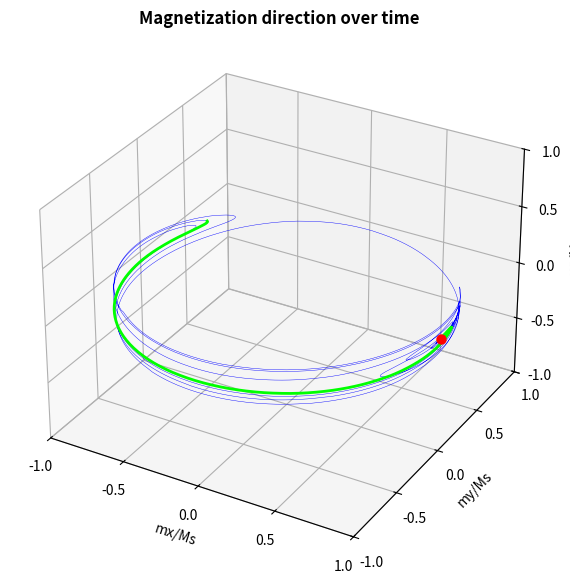
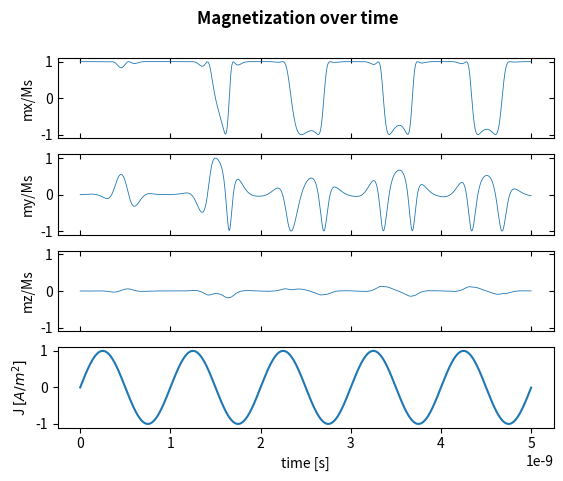
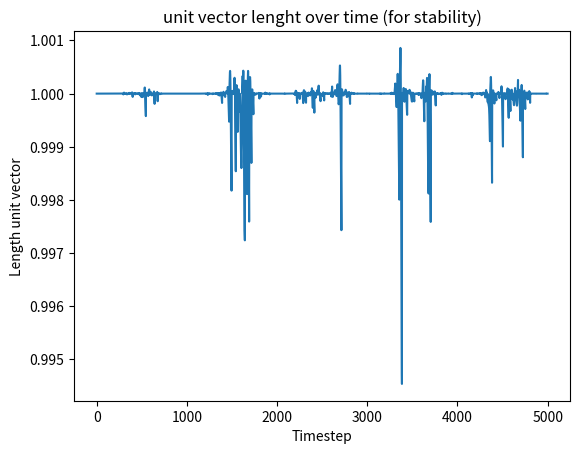

Write Python code to recreate these figures, in order.
"""
Within this file, all functions relevant for solving the LLG ODE are present:
- The actual ODE solver itself: LLG_solver()
- The LLG equation together with functions for relevant parameters such as e.g. the effective magnetic field, spin
    torque, etc.
"""
import time
import numpy as np
import matplotlib.pyplot as plt
from scipy.integrate import solve_ivp
import scipy.constants as constants
import scipy.special
from matplotlib.ticker import FormatStrFormatter
from matplotlib.ticker import MultipleLocator
from math import sqrt, floor, sin

# Defining relevant physical constants.
mu0: float = constants.mu_0  # [N/A^2]
hbar: float = constants.hbar
me: float = constants.electron_mass  # [kg]
charge: float = constants.elementary_charge  # [C]
gyro_ratio: float = 2 * charge / (2 * me)  # [A/m]
kb: float = constants.Boltzmann  # [m^2 kg S^-2 K^-1]

gyro_co = 2.4e5  # Gyromagnetic ratio for Co, copied from DOI: 10.1103/PhysRevB.72.014446 in [m/As]


def better_cross(a, b):
    """
    calculates the cross product, but without the overhead that numpy has

    NOTE: both vectors MUST be 3d else this function will be wrong!
    :param a: np.array 3x1
    :param b: np.array 3x1
    :return: c = a cross b

    """
    cx = a[1] * b[2] - a[2] * b[1]
    cy = a[2] * b[0] - a[0] * b[2]
    cz = a[0] * b[1] - a[1] * b[0]
    return np.array([cx, cy, cz])


def calc_effective_field(m3d: tuple, Hext: np.array, Ms: float, H_temp_array: np.array, current_time: float,
                         t_stepsize: float, demag_tens: np.array, K_surf: float, thickness: float) -> tuple:
    """
    Calculates the effective field based on a given state of the system.
    Takes into account:
    - demag field
    - surface anisotropy
    - stochatsic field due to thermal fluctuations

    :param m3d: 3d tuple for the unit vector of the magnetizaiton (mx,my,mz)
    :param Hext: The externally applied field in [A/m]
    :param Ms: Saturation magnetizaion in [A/m]
    :param H_temp_array: array of random fields over time due to temperature (number timesteps)x3
    :param current_time: current time where the ODE solver is solving
    :param t_stepsize: stepsize in [s] between ODE solution points
    :param demag_tens: array of all diagonal components of the demag tensor
    :param K_surf: surface anisotropy that wants sys to go OOP [J/m]
    :param thickness: thickness cylinder in [m]
    :return: Heff = (Heffx, Heffy, Heffz) = effective field in [A/m]
    """

    # Maybe add T dependent anisotropy

    # we use thin films, these have a demagnetization field:
    H_demag = -Ms * demag_tens * m3d

    # additional contribution due to temperature fluctuations first calculate in which step we are (s.t. in same t step
    # always pick same value if call this function > once)
    step_index = floor(current_time / t_stepsize)
    H_temp = H_temp_array[step_index]

    # contribution by surface anistropy
    # H_surf_ani = np.array([0, 0, 4 * K_surf / (mu0 * Ms * thickness) * (1 - m3d[2] ** 2)])    WRONG
    H_surf_ani = np.array([0, 0, 4 * K_surf / (mu0 * Ms * thickness) * m3d[2]])


    Heff = Hext + H_demag + H_temp + H_surf_ani

    return Heff

def LLG(t, m3d: np.array, Hext: np.array, alpha: float, Ms: float, J: float, d: float, M3d: tuple,
        H_temp_array: np.array, t_stepsize, demag_tensor: np.array, K_surf: float, Jformula):
    """
    returns the right hand side of the IMPLICIT LLG equation

    Maybe later watch out with e.g. units (kA/m vs A/m, normalized units?,...)

    :param t: later used by ODE solve to store time step
    :param m3d: tuple(mx,my,mz) = Unit vector, magnetization of the free layer
    :param Hext: tuple(Hx,Hy,Hz): the magnetic field in [A/m]
    :param alpha: damping constant
    :param Ms: Saturation magnetization in [A/m]
    :param J: The current area density through the spin valve [A/m^2]
    :param d: The thickness of the free layer [m]
    :param M3d: tuple(Mx,My,Mz) = Unit vector, the magnetization of the fixed layer
    :param H_temp_array: array of random fields over time due to temperature (number timesteps)x3
    :param demag_tensor: array of all diagonal components of the demag tensor
    :param K_surf: surface anisotropy that wants sys to go OOP [J/m]
    :param Jformula: The lambda expression for the value of J.
    :return: (dmx,dmy,dmz)
    """
    m3d -= m3d - m3d / sqrt(sum(m3d ** 2))

    Jtot = J * Jformula(t)
    # calculate preceission + damping:
    Heff = calc_effective_field(m3d, Hext, Ms, H_temp_array, t, t_stepsize, demag_tensor, K_surf, d)
    preces_damp = (-gyro_ratio * mu0 / (1 + alpha ** 2)) * (
            better_cross(m3d, Heff) + alpha * better_cross(m3d, better_cross(m3d, Heff)))

    # calculate contribution normal spin transfer torque (look my notes if wanna add eta)
    pre = -Jtot / charge * gyro_ratio * hbar / (2 * Ms * d) * 1 / (1 + alpha ** 2)
    spinTorque = pre * (better_cross(m3d, better_cross(m3d, M3d)) - alpha * better_cross(m3d, M3d))

    dmx, dmy, dmz = preces_damp + spinTorque

    return dmx, dmy, dmz


def LLG_solver(IC: np.array, t_points: np.array, Hext: np.array, alpha: float, Ms: float, J: float, thickness: float,
               width_x: float, width_y: float, temp: float, M3d: np.array, K_surf: float, Jformula) -> tuple:
    """
    Solves the LLG equation for given IC and parameters in the time range t_points

    :param IC: (mx0,my0,mz0) Initial magnetization of the free layer:
    :param t_points: Array of time points at which we wanna evaluate the solution
    :param Hext: tuple(Hx,Hy,Hz): the external magnetic field in [A/m]
    :param alpha: damping constant
    :param Ms: Saturation magnetization in [A/m]
    :param J: The current area density through the spin valve [A/m^2]
    :param thickness: The thickness of the free layer [m]
    :param width_x: total width cylinder in longest direction [m]
    :param width_y: total width cylinder in smallest direction [m]
    :param temp: temperature of system [K]
    :param M3d: tuple(Mx,My,Mz) = Unit vector, the magnetization of the fixed layer
    :param K_surf: surface anisotropy that wants sys to go OOP [J/m]
    :param Jformula: The lambda expression for the value of J.

    :return: unit vector m over time in
    """

    tspan = [t_points[0], t_points[-1]]  # ODE solver needs to know t bounds in advance
    t_step_size = t_points[1] - t_points[0]

    # calculate demag tensors for system, based on https://doi.org/10.1103/PhysRev.67.351 eq(2.23)-(2.25):
    a, b, c = width_x / 2, width_y / 2, thickness / 2
    argument = sqrt(1 - (b / a) ** 2)
    F_ellip_int = scipy.special.ellipk(argument)
    E_ellip_int = scipy.special.ellipe(argument)
    Nx = c / a * sqrt(1 - argument ** 2) * (F_ellip_int - E_ellip_int) / argument ** 2
    Ny = c / a * (E_ellip_int - (1 - argument ** 2) * F_ellip_int) / (argument ** 2 * sqrt(1 - argument ** 2))
    Nz = 1 - c / a * E_ellip_int / sqrt(1 - argument ** 2)
    demag_tensor = np.array([Nx, Ny, Nz])  # to test: print(demag_tensor, np.sum(demag_tensor))

    # precompute random field array due to temperature:
    vol = np.pi * a * b * thickness
    # H_temp_std = sqrt(2 * kb * alpha * temp / (mu0 * Ms ** 2 * vol) / t_step_size) WRONG FORM
    H_temp_std = sqrt(2 * kb * alpha * temp / (mu0 * Ms * gyro_co * vol * t_step_size))
    H_temp_arr = np.random.normal(0, H_temp_std, [t_points.shape[0], 3])  # gives array(meas points, 3) for all H terms

    # solve the ODE
    parameters = (Hext, alpha, Ms, J, thickness, M3d, H_temp_arr, t_step_size, demag_tensor, K_surf, Jformula)
    LLG_sol = solve_ivp(LLG, y0=IC, t_span=tspan, t_eval=t_points, args=parameters, method="RK45")

    # pack out solutions
    mx_sol = LLG_sol.y[0, :]
    my_sol = LLG_sol.y[1, :]
    mz_sol = LLG_sol.y[2, :]
    return mx_sol, my_sol, mz_sol


def polarToCartesian(r: float, theta: float, phi: float) -> np.array:
    """
    :param r: distance to origin [m]
    :param theta: angle with z axis in [radians]
    :param phi: angle with x axis in [radians]
    :return:
    """
    x = r * np.sin(theta) * np.cos(phi)
    y = r * np.sin(theta) * np.sin(phi)
    z = r * np.cos(theta)
    return np.array([x, y, z])


def plotResult(mx: np.array, my: np.array, mz: np.array, m0: np.array, t: np.array,Jformula):
    f = plt.figure(1, figsize=(8, 7))
    axf = f.add_subplot(projection="3d")
    axf.plot(mx, my, mz, "b-", lw=0.3)
    last_part = np.floor(mz.shape[0] * 0.1).astype(int)  # draw last 10% green to show e.g. stable orbit shape
    axf.plot(mx[-last_part:], my[-last_part:], mz[-last_part:], color="lime", lw=2)
    axf.scatter(m0[0], m0[1], m0[2], color="red", lw=3)  # startpoint
    axf.set_xlabel("mx/Ms")
    axf.set_ylabel("my/Ms")
    axf.set_zlabel("mz/Ms")
    axf.set_title("Magnetization direction over time", fontweight="bold")
    axf.xaxis.set_major_locator(MultipleLocator(0.5))
    axf.yaxis.set_major_locator(MultipleLocator(0.5))
    axf.zaxis.set_major_locator(MultipleLocator(0.5))
    axf.xaxis.set_major_formatter(FormatStrFormatter('%.1f'))
    axf.yaxis.set_major_formatter(FormatStrFormatter('%.1f'))
    axf.zaxis.set_major_formatter(FormatStrFormatter('%.1f'))
    axf.set_xlim([-1, 1])
    axf.set_ylim([-1, 1])
    axf.set_zlim([-1, 1])

    fig2, ax = plt.subplots(4, 1, sharex=True)
    fig2.suptitle("Magnetization over time", fontweight="bold")
    ax[0].plot(t, mx, lw=0.6)
    ax[0].set_ylabel("mx/Ms")
    ax[0].set_ylim([-1.1, 1.1])
    ax[0].tick_params(direction="in", bottom=True, top=True, left=True, right=True)
    ax[1].plot(t, my, lw=0.6)
    ax[1].set_ylabel("my/Ms")
    ax[1].set_ylim([-1.1, 1.1])
    ax[1].tick_params(direction="in", bottom=True, top=True, left=True, right=True)
    ax[2].plot(t, mz, lw=0.6)
    ax[2].set_ylabel("mz/Ms")
    ax[2].set_ylim([-1.1, 1.1])
    ax[2].tick_params(direction="in", bottom=True, top=True, left=True, right=True)
    ax[3].plot(t, list(map(Jformula, t)))
    ax[3].set_xlabel("time [s]")
    ax[3].set_ylabel("J $[A/m^2]$")

    plt.figure(3)
    plt.title("unit vector lenght over time (for stability)")
    plt.plot(np.sqrt(mz ** 2 + mx ** 2 + my ** 2))
    plt.ylabel("Length unit vector")
    plt.xlabel("Timestep")

    plt.show()


if __name__ == "__main__":
    # let's run an example of the LLG solver for some IC.
    # NOTE: MUST ALWAYS START AT SOME ANGLE WHEN TEMPERATURE=0
    print("Starting trajectory calculation....")
    start = time.time()

    # defining relevant system parameters:
    Hext = np.array([0, 0, 0])  # [A/m]
    alpha = 0.01  # SHOULD BE 0.01 FOR Cu!
    Ms = 1.27e6  # [A/m]
    K_surface = 0.5e-3  # J/m^2
    J = -1e12  # [A/m^2]
    thickness = 3e-9  # [m]
    width_x = 130e-9  # [m] need width_x > width_y >> thickness (we assume super flat ellipsoide)
    width_y = 70e-9  # [m]
    temperature = 3  # [K], note: need like 1e5 to see really in plot (just like MATLAB result)

    # initial direction free layer and fixed layer
    m0 = np.array([1, 0, 0])
    M3d = np.array([1, 0, 0])

    # which t points solve for, KEEP AS ARANGE (need same distance between points)!!
    t = np.arange(0, 5e-9, 1e-12)

    # defininf a custom current over time shape
    #Jformula = lambda t: 1 #constant current pusle
    Jformula = lambda t: sin(2 * np.pi * 1e9 * t)

    # solving the system
    mx, my, mz = LLG_solver(m0, t, Hext, alpha, Ms, J, thickness, width_x, width_y, temperature, M3d, K_surface, Jformula)

    end = time.time()
    print(f"Code ran in {end - start} seconds")

    plotResult(mx, my, mz, m0, t, Jformula)
